pico-8 play session: hold ← + tap ❎, after a click and taps of 🅾, ❎, 🅾+❎, 🅾 in the second before t = 0

[t = 2 s] hold ← ~2s, tap ❎ ~4×
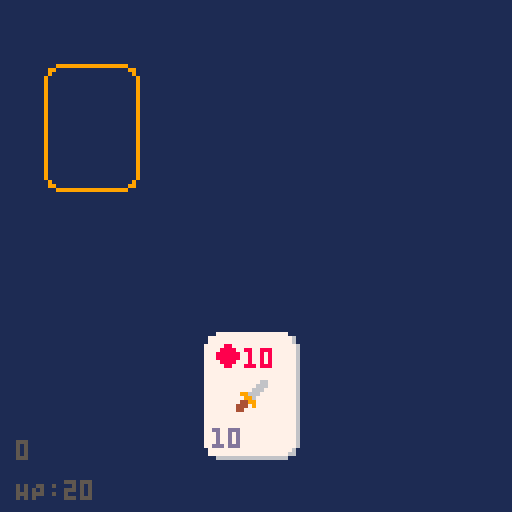

pico-8 cartridge
version 43
__lua__
L, R, U, D, O, X = 0, 1, 2, 3, 4, 5
function lerp(a, b, t) return a + (b - a) * t end
function vec2(x,y) return { x=x or 0, y=y or 0 } end

function center_spr(x, y, spr_w, spr_h)
    local w, h = spr_w * 8, spr_h * 8
    return x - w / 2, y - h / 2
end

Card = {}
Card.__index = Card

value_map = {
    j = 11,
    q = 12,
    k = 13, 
    a = 14
}

function Card:new(rank, suit)
    local instance = setmetatable({}, self)
    instance.rank = rank
    instance.suit = suit
    instance.value = tonum(value_map[rank] or rank)

    instance.current_x = 0
    instance.current_y = 0
    instance.target_x = 0
    instance.target_y = 0
    instance.delay = 0
    return instance
end

function Card:type()
    local types = {
        d = 'weapon',
        h = 'potion',
    }
    return types[self.suit] or 'monster'
end

-- Usage
-- local myAcc = Account:new(100)
-- myAcc:deposit(50)
-- print(myAcc.balance) -- Output: 150

-- 1. Create the class table
suit_spr = {
    h = 4, 
    d = 5,
    s = 6,
    c = 7,
}
type_spr = {
    weapon = 8,
    potion = 9,
    monster = 10,
}
red = 8
black = 5
suit_color = {
    h = red, 
    d = red,
    s = black,
    c = black,
}

started = false
cards = {}
health = 20
dungeon = {}
selected_index = 1

weapon_card = nil

cursor_x = 0
cursor_y = 0
cursor_target_x = 0
cursor_target_y = 0

function render_card(card)
    local x, y = card.current_x, card.current_y
    local tl_x, tl_y = center_spr(x, y, 3, 4)
    spr(1, tl_x, tl_y, 3, 4)

    spr(suit_spr[card.suit], tl_x + 2, tl_y + 2 )

    local icon_tl_x, icon_tl_y = center_spr(x, y, 1, 1)
    spr(type_spr[card:type()], icon_tl_x, icon_tl_y)

    print(card.rank, tl_x + 10, tl_y + 4, suit_color[card.suit])

    print(card.value, tl_x + 2, tl_y + 4 * 8 - 8, 13)
end

function render_cursor()
    local card = dungeon[selected_index]
    local tl_x, tl_y = center_spr(cursor_x, cursor_y, 3, 4)
    spr(11, flr(tl_x), flr(tl_y), 3, 4)
end

function draw_card()
    local i = flr(rnd(#cards)) + 1
    local card = cards[i]
    deli(cards, i)
    return card
end

function get_card_slot_position(i)
    return (i - 1) * 26 + 24, 32
end

function equip_weapon(card)
    weapon_card = card
end

function create_dungeon()
    for i = 1,4 do
        local card = draw_card()
        card.current_x = -10
        card.current_y = 140
        card.delay = (i - 1) * 5
        add(dungeon, card)
    end
end

function refresh_dungeon()
    for i = 1,3 do
        local card = draw_card()
        card.current_x = -10
        card.current_y = 140
        card.delay = (i - 1) * 5
        add(dungeon, card)
    end
end

function _init()
    poke(0x5f2c,0x40)
    -- Create the deck (w/o some cards)
    local ranks = {'j', 'q', 'k', 'a'}
    local suits = {'c', 'd', 'h', 's'}
    for v = 2,10 do
        add(ranks, ''..v)
    end

    foreach(suits, function (suit)
        foreach(ranks, function (rank)
            if (suit == 'd' or suit == 'h') and (rank == 'a' or rank == 'j' or rank == 'q' or rank == 'k') then
                return
            end
            add(cards, Card:new(rank, suit))
        end)
    end)
end

states = {
    menu = {
        update = function ()
            print("scoundrel", 32, 64, 0)
        end,
        draw = function ()
            
        end
    },
    'dungeon',
    'dungeon-menu'
}
state = 'menu'

function _update ()
    if (btn(O) and not started) then
        create_dungeon()
        state = 'dungeon'
        started = true
        return
    end 

    if (btnp(L)) then
        if (selected_index - 1 < 1) then
             selected_index = count(dungeon)
        else
            selected_index -= 1
        end
    end

    if (btnp(R)) then
        if (selected_index + 1 > count(dungeon)) then
             selected_index = 1
        else
            selected_index += 1
        end
    end

    local card = dungeon[selected_index] 
    if (card) then
        cursor_target_x = card.current_x
        cursor_target_y = card.current_y
    end

    if (btnp(X) and card) then
        local type = card:type()
        if (type == 'weapon') then
            equip_weapon(card)

            deli(dungeon, selected_index)
            selected_index = 1
        elseif (type == 'potion') then
            health = min(health + card.value, 20)

            -- update dungeon
            deli(dungeon, selected_index)
            selected_index = 1
        else
            local damage = card.value

            --
            deli(dungeon, selected_index)
            selected_index = 1
        end
    end

    local i = 1
    foreach(dungeon, function (card)
        if not card then return end
        if (card.delay > 0) then
            card.delay -= 1
            i += 1
            return
        end
        local target_x, target_y = get_card_slot_position(i)
        card.current_x = lerp(card.current_x, target_x, 0.2)
        card.current_y = lerp(card.current_y, target_y, 0.2)
        i += 1
    end)

    cursor_x = lerp(cursor_x, cursor_target_x, 0.5)
    cursor_y = lerp(cursor_y, cursor_target_y, 0.5)
    -- snap if needed (looks better)
    if (abs(cursor_x - cursor_target_x) < 0.15) then cursor_x = cursor_target_x end
    if (abs(cursor_y - cursor_target_y) < 0.15) then cursor_y = cursor_target_y end

    if (weapon_card) then
        weapon_card.current_x = lerp(weapon_card.current_x, 64, 0.2)
        weapon_card.current_y = lerp(weapon_card.current_y, 100, 0.2)
    end
end


function _draw()
    cls(1)
    if not started then
        print("scoundrel", 32, 64, 0)
        return
    end

    if (count(dungeon) > 0) then
        local i = 1
        foreach(dungeon, render_card)
    end

    if (weapon_card) then
        render_card(weapon_card)
    end

    render_cursor()

    print("HP:"..health, 4, 120, 5)
    print(''..selected_index, 4, 110, 5)
end
__gfx__
00000000000777777777777777777000000000000000000000000000000000000000006600000000055555500009999999999999999990000000000000000000
00000000077777777777777777777760008008000008800000055000000550000000066600666600555555550990000000000000000009900000000000000000
00700700077777777777777777777760088888800088880000555500000550000000666000688600505555050900000000000000000000900000000000000000
00077000777777777777777777777776088888800888888005555550055555500996660000688600500550059000000000000000000000090000000000000000
00077000777777777777777777777776088888800888888005555550055555500099600000688600555555559000000000000000000000090000000000000000
00700700777777777777777777777776008888000088880000055000000550000449900006888860555005559000000000000000000000090000000000000000
00000000777777777777777777777776000880000008800000555500005555004440900068888886055555509000000000000000000000090000000000000000
00000000777777777777777777777776000000000000000000000000000000004400000066666666050550509000000000000000000000090000000000000000
00000000777777777777777777777776088008800008800000055000005555000000000000000000000000009000000000000000000000090000000000000000
00000000777777777777777777777776888888880088880000555500005555000000000000000000000000009000000000000000000000090000000000000000
00000000777777777777777777777776888888880888888005555550005555000000000000000000000000009000000000000000000000090000000000000000
00000000777777777777777777777776888888888888888855555555555555550000000000000000000000009000000000000000000000090000000000000000
00000000777777777777777777777776888888888888888855555555555555550000000000000000000000009000000000000000000000090000000000000000
00000000777777777777777777777776088888800888888005555550555555550000000000000000000000009000000000000000000000090000000000000000
00000000777777777777777777777776008888000088880000055000000550000000000000000000000000009000000000000000000000090000000000000000
00000000777777777777777777777776000880000008800000555500005555000000000000000000000000009000000000000000000000090000000000000000
00000000777777777777777777777776000000000000000000000000000000000000000000000000000000009000000000000000000000090000000000000000
00000000777777777777777777777776000000000000000000000000000000000000000000000000000000009000000000000000000000090000000000000000
00000000777777777777777777777776000000000000000000000000000000000000000000000000000000009000000000000000000000090000000000000000
00000000777777777777777777777776000000000000000000000000000000000000000000000000000000009000000000000000000000090000000000000000
00000000777777777777777777777776000000000000000000000000000000000000000000000000000000009000000000000000000000090000000000000000
00000000777777777777777777777776000000000000000000000000000000000000000000000000000000009000000000000000000000090000000000000000
00000000777777777777777777777776000000000000000000000000000000000000000000000000000000009000000000000000000000090000000000000000
00000000777777777777777777777776000000000000000000000000000000000000000000000000000000009000000000000000000000090000000000000000
00000000777777777777777777777776000000000000000000000000000000000000000000000000000000009000000000000000000000090000000000000000
00000000777777777777777777777776000000000000000000000000000000000000000000000000000000009000000000000000000000090000000000000000
00000000777777777777777777777776000000000000000000000000000000000000000000000000000000009000000000000000000000090000000000000000
00000000777777777777777777777776000000000000000000000000000000000000000000000000000000009000000000000000000000090000000000000000
00000000777777777777777777777776000000000000000000000000000000000000000000000000000000009000000000000000000000090000000000000000
00000000077777777777777777777760000000000000000000000000000000000000000000000000000000000900000000000000000000900000000000000000
00000000077777777777777777777660000000000000000000000000000000000000000000000000000000000990000000000000000009900000000000000000
00000000000666666666666666666000000000000000000000000000000000000000000000000000000000000009999999999999999990000000000000000000
00066666666666666666600000000000000000000000000000000000000000000000000000000000000000000000000000000000000000000000000000000000
06687878787878787878766000000000000000000000000000000000000000000000000000000000000000000000000000000000000000000000000000000000
06878787878787878787876000000000000000000000000000000000000000000000000000000000000000000000000000000000000000000000000000000000
68787878787878787878787600000000000000000000000000000000000000000000000000000000000000000000000000000000000000000000000000000000
67878787878787878787878600000000000000000000000000000000000000000000000000000000000000000000000000000000000000000000000000000000
68787878787878787878787600000000000000000000000000000000000000000000000000000000000000000000000000000000000000000000000000000000
67878787878787878787878600000000000000000000000000000000000000000000000000000000000000000000000000000000000000000000000000000000
68787878787878787878787600000000000000000000000000000000000000000000000000000000000000000000000000000000000000000000000000000000
67878787878787878787878600000000000000000000000000000000000000000000000000000000000000000000000000000000000000000000000000000000
68787878787878787878787600000000000000000000000000000000000000000000000000000000000000000000000000000000000000000000000000000000
67878787878787878787878600000000000000000000000000000000000000000000000000000000000000000000000000000000000000000000000000000000
68787878787878787878787600000000000000000000000000000000000000000000000000000000000000000000000000000000000000000000000000000000
67878787878787878787878600000000000000000000000000000000000000000000000000000000000000000000000000000000000000000000000000000000
68787878787878787878787600000000000000000000000000000000000000000000000000000000000000000000000000000000000000000000000000000000
67878787878787878787878600000000000000000000000000000000000000000000000000000000000000000000000000000000000000000000000000000000
68787878787878787878787600000000000000000000000000000000000000000000000000000000000000000000000000000000000000000000000000000000
67878787878787878787878600000000000000000000000000000000000000000000000000000000000000000000000000000000000000000000000000000000
68787878787878787878787600000000000000000000000000000000000000000000000000000000000000000000000000000000000000000000000000000000
67878787878787878787878600000000000000000000000000000000000000000000000000000000000000000000000000000000000000000000000000000000
68787878787878787878787600000000000000000000000000000000000000000000000000000000000000000000000000000000000000000000000000000000
67878787878787878787878600000000000000000000000000000000000000000000000000000000000000000000000000000000000000000000000000000000
68787878787878787878787600000000000000000000000000000000000000000000000000000000000000000000000000000000000000000000000000000000
67878787878787878787878600000000000000000000000000000000000000000000000000000000000000000000000000000000000000000000000000000000
68787878787878787878787600000000000000000000000000000000000000000000000000000000000000000000000000000000000000000000000000000000
67878787878787878787878600000000000000000000000000000000000000000000000000000000000000000000000000000000000000000000000000000000
68787878787878787878787600000000000000000000000000000000000000000000000000000000000000000000000000000000000000000000000000000000
67878787878787878787878600000000000000000000000000000000000000000000000000000000000000000000000000000000000000000000000000000000
68787878787878787878787600000000000000000000000000000000000000000000000000000000000000000000000000000000000000000000000000000000
67878787878787878787878600000000000000000000000000000000000000000000000000000000000000000000000000000000000000000000000000000000
06787878787878787878787000000000000000000000000000000000000000000000000000000000000000000000000000000000000000000000000000000000
06678787878787878787766000000000000000000000000000000000000000000000000000000000000000000000000000000000000000000000000000000000
00066666666666666666600000000000000000000000000000000000000000000000000000000000000000000000000000000000000000000000000000000000
